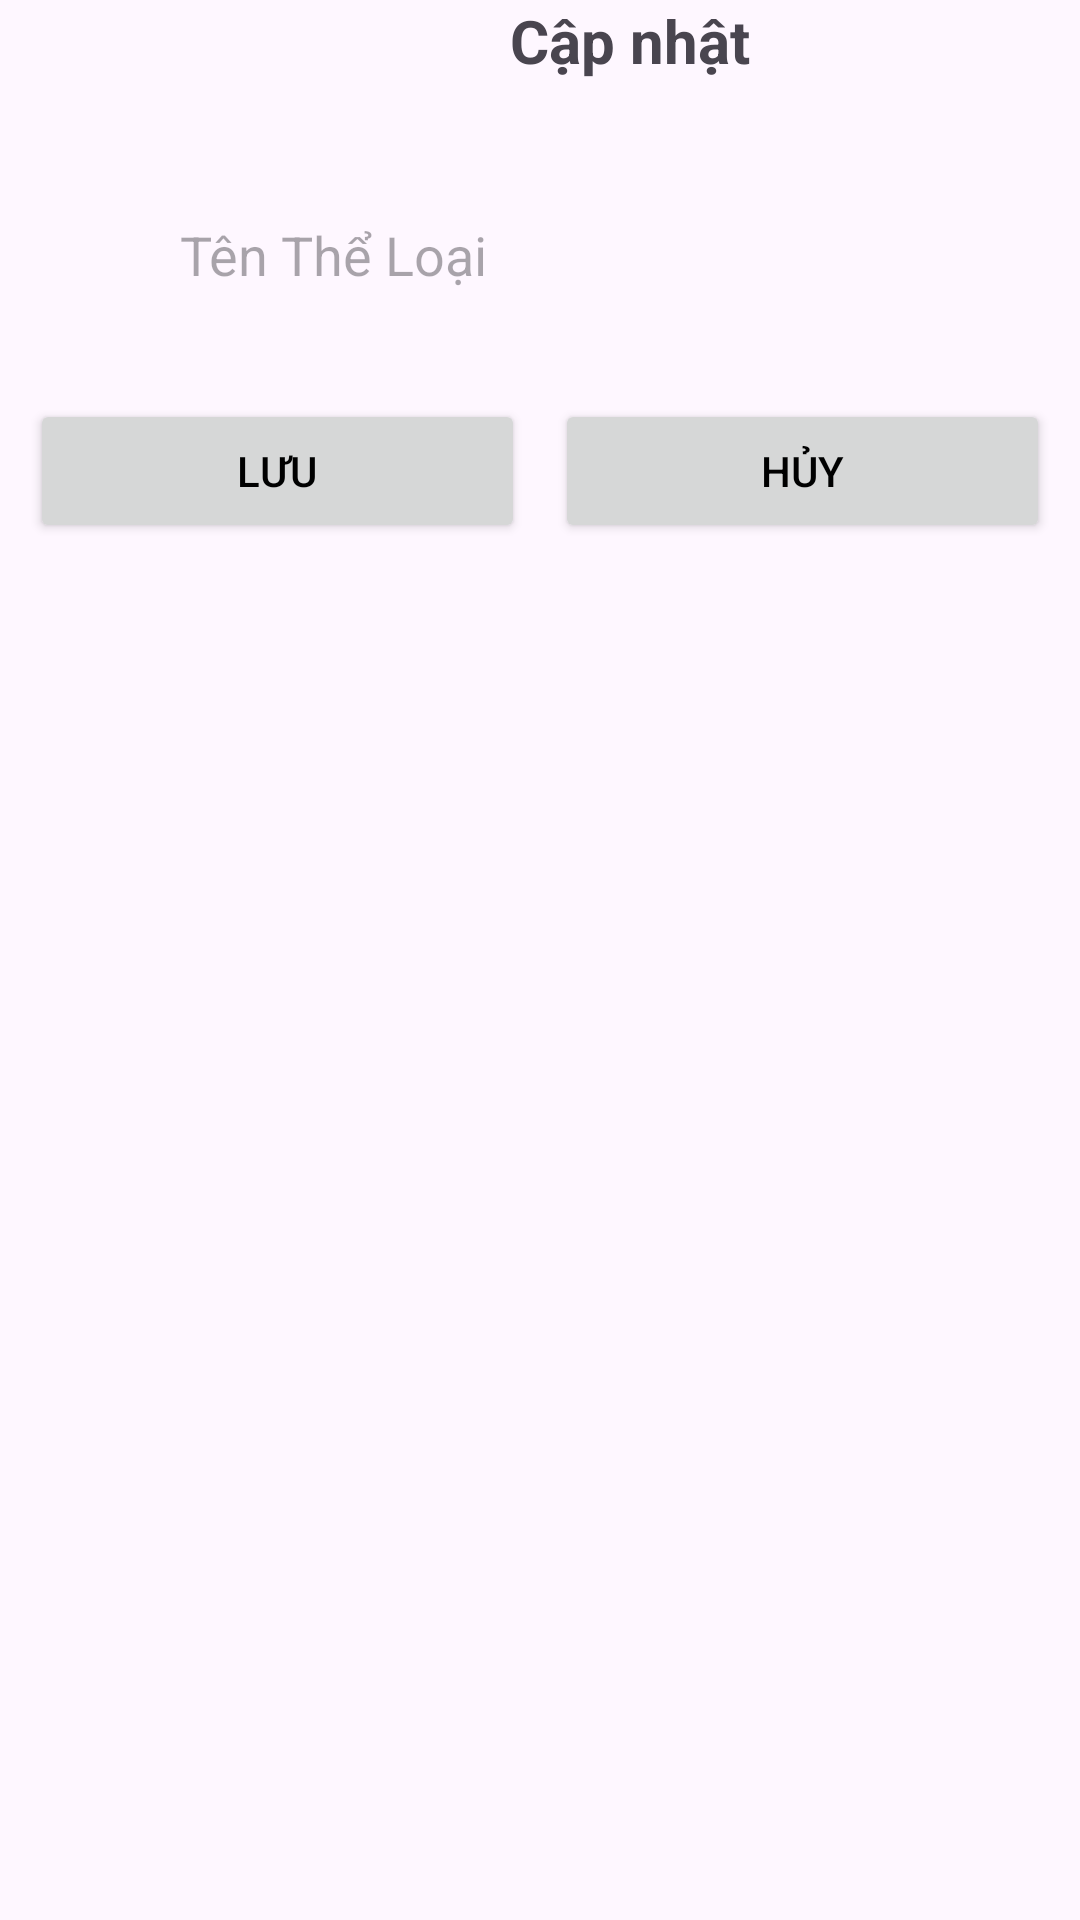

The Android layout XML behind this screen, and the referenced resources:
<!-- AndroidManifest.xml: application theme Theme.Kho_Hang_Xuong -->
<!-- res/layout/update_tl.xml -->
<?xml version="1.0" encoding="utf-8"?>
<LinearLayout xmlns:android="http://schemas.android.com/apk/res/android"
    xmlns:tools="http://schemas.android.com/tools"
    android:layout_width="match_parent"
    android:layout_height="match_parent"
    android:orientation="vertical"
    tools:ignore="Orientation">

    <TextView
        android:layout_gravity="center_horizontal"
        android:layout_marginStart="30dp"
        android:layout_width="wrap_content"
        android:layout_height="wrap_content"
        android:text=" Cập nhật "
        android:textStyle="bold"
        android:textSize="20dp"
        />

    <androidx.cardview.widget.CardView
        android:layout_marginTop="10dp"
        android:layout_width="wrap_content"
        android:layout_height="wrap_content"
        android:layout_gravity="center_horizontal"
        />

    <LinearLayout
        android:layout_width="match_parent"
        android:layout_height="wrap_content"
        android:orientation="horizontal"
        />

    <androidx.appcompat.widget.AppCompatEditText
        android:id="@+id/edtmota"
        android:layout_marginTop="20dp"
        android:layout_width="match_parent"
        android:minHeight="56dp"
        android:layout_height="wrap_content"
        android:layout_marginStart="30dp"
        android:layout_marginEnd="30dp"
        android:background="@drawable/edittext"
        android:hint="Tên Thể Loại"
        android:paddingStart="30dp"
        />

    <LinearLayout
        android:layout_marginTop="20dp"
        android:layout_gravity="center_horizontal"
        android:layout_width="340dp"
        android:layout_height="wrap_content">

        <Button
            android:id="@+id/btnLuu_sua"
            android:layout_width="0dp"
            android:layout_height="wrap_content"
            android:layout_marginRight="10dp"
            android:layout_weight="1"
            android:text="LƯU"
            android:textColor="@color/black"
            />

        <Button
            android:id="@+id/btnHuy_sua"
            android:layout_width="0dp"
            android:layout_height="wrap_content"
            android:layout_weight="1"
            android:text="HỦY"
            android:textColor="@color/black"
            />
    </LinearLayout>

</LinearLayout>
<!-- resources referenced by this layout -->
<resources>
  <style name="Theme.Kho_Hang_Xuong" parent="Base.Theme.Kho_Hang_Xuong" />
  <style name="Base.Theme.Kho_Hang_Xuong" parent="Theme.Material3.DayNight.NoActionBar">
          
          
      </style>
  <!-- not gathered from this repository: default colours our renderer supplied (Android Studio template values) -->
  <color name="black">#FF000000</color>
</resources>
